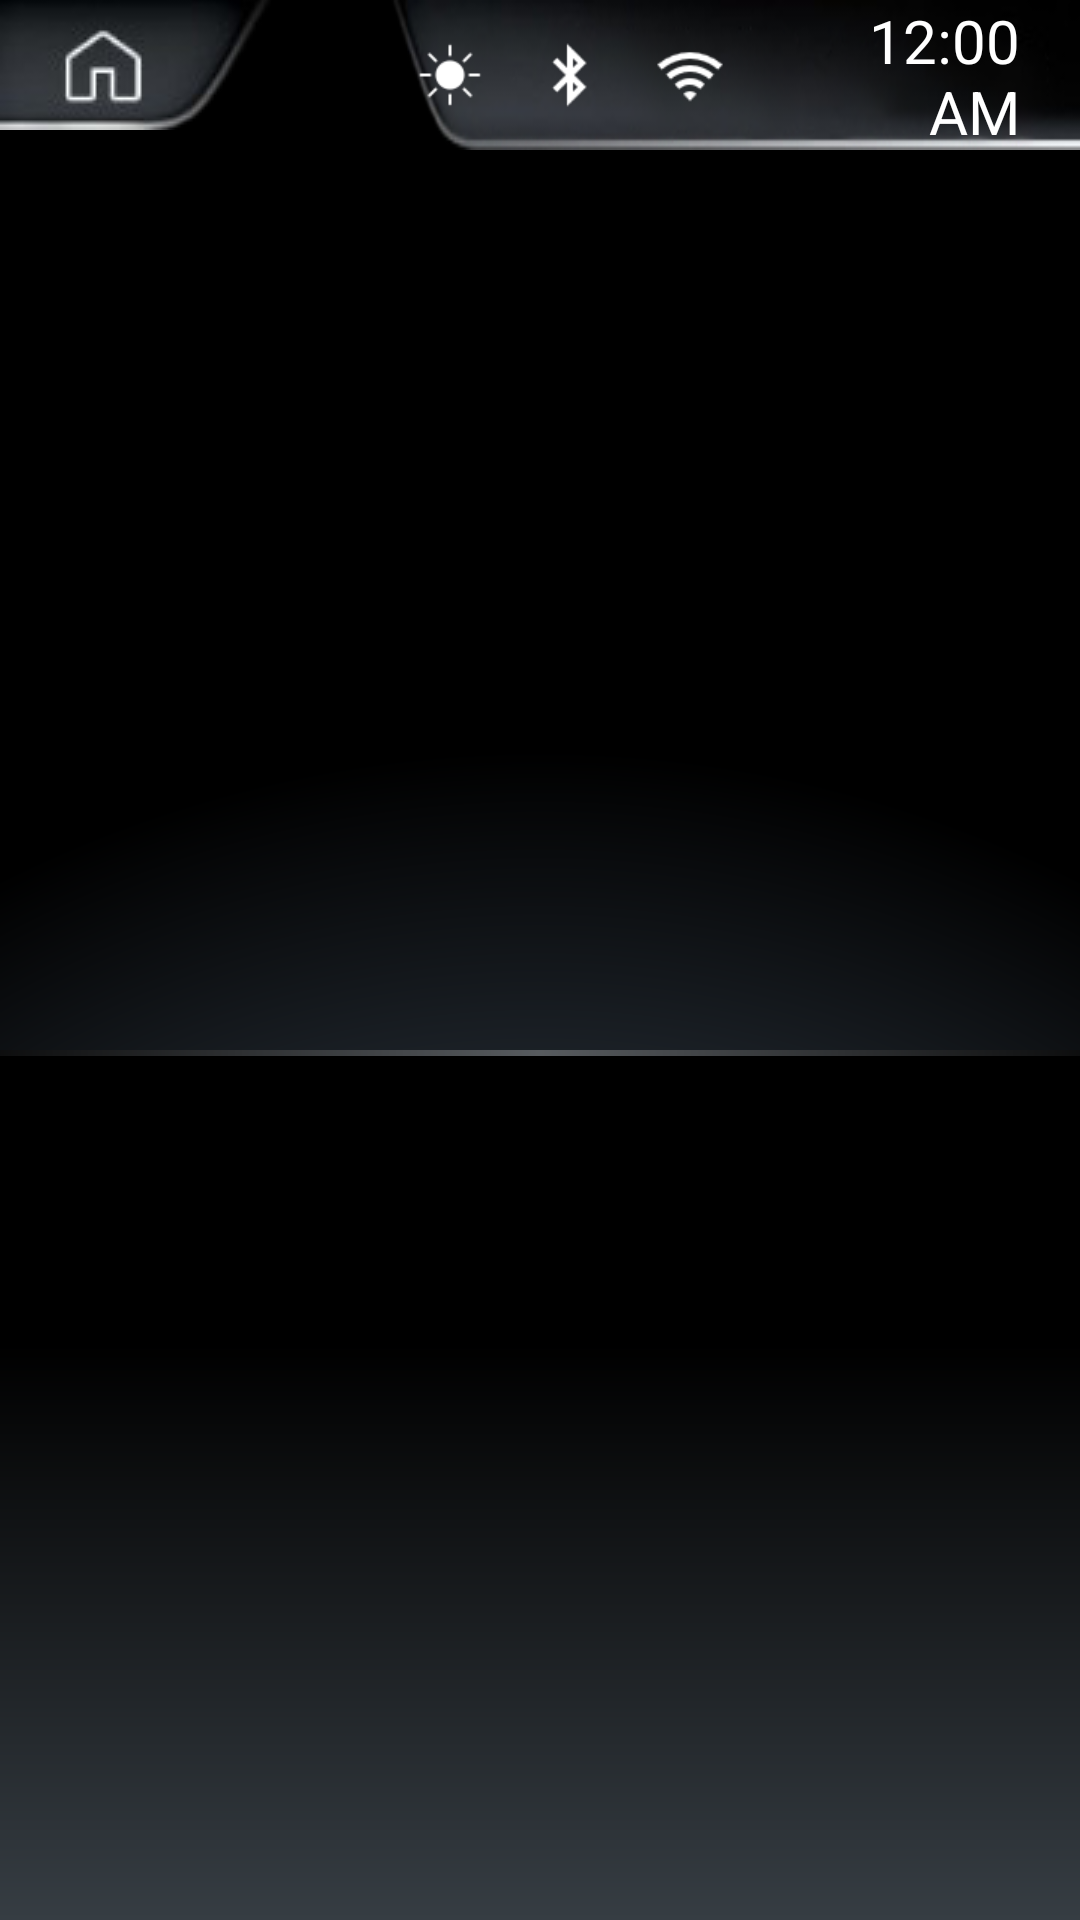

Android layout source for this screen:
<!-- AndroidManifest.xml: activity theme android:Theme.Wallpaper.NoTitleBar.Fullscreen -->
<!-- res/layout/activity_apps_list.xml -->
<?xml version="1.0" encoding="utf-8"?>
<RelativeLayout xmlns:android="http://schemas.android.com/apk/res/android"
    android:layout_width="match_parent"
    android:layout_height="match_parent"
    android:background="@drawable/gradient_background"
    android:orientation="vertical">

    <LinearLayout
        android:layout_width="230dp"
        android:layout_height="50dp"
        android:layout_above="@+id/hsmain"
        android:layout_alignParentTop="true"
        android:layout_alignParentEnd="true"
        android:layout_alignParentRight="true"
        android:layout_marginBottom="3dp"
        android:background="@drawable/clock"
        android:gravity="right"
        android:elevation="6dp"
        android:orientation="horizontal">

        <ImageView
            android:layout_width="40dp"
            android:layout_height="match_parent"
            android:padding="8dp"
            android:scaleType="centerInside"
            android:src="@drawable/i_sun" />

        <ImageView
            android:layout_width="40dp"
            android:layout_height="match_parent"
            android:padding="8dp"
            android:scaleType="centerInside"
            android:src="@drawable/bluetooth1" />

        <ImageView
            android:layout_width="40dp"
            android:layout_height="match_parent"
            android:padding="7dp"
            android:scaleType="centerInside"
            android:src="@drawable/wifi1" />

        <DigitalClock
            android:id="@+id/digitalClock"
            android:layout_width="wrap_content"
            android:layout_height="match_parent"
            android:contextClickable="false"
            android:gravity="right|center_vertical"
            android:paddingLeft="15dp"
            android:paddingRight="20dp"
            android:textColor="#ffffff"
            android:textSize="20sp" />
    </LinearLayout>

    <ImageButton
        android:id="@+id/imageButton15"
        android:layout_width="wrap_content"
        android:layout_height="50dp"
        android:layout_alignParentStart="true"
        android:layout_alignParentLeft="false"
        android:layout_alignParentTop="false"
        android:layout_marginLeft="0dp"
        android:layout_marginTop="-4dp"
        android:adjustViewBounds="true"
        android:background="?android:attr/windowBackground"
        android:clickable="true"
        android:elevation="6dp"
        android:longClickable="false"
        android:onClick="goBack"
        android:scaleType="centerInside"
        android:src="@drawable/home1" />

    <GridView
        android:id="@+id/apps_list"
        android:layout_width="match_parent"
        android:layout_height="match_parent"
        android:layout_marginTop="0dp"
        android:numColumns="8">

    </GridView>

</RelativeLayout>
<!-- resources referenced by this layout -->
<resources>
  <!-- drawable bluetooth1: png bitmap (drawable, 367 bytes) -->
  <!-- drawable clock: png bitmap (drawable, 12046 bytes) -->
  <!-- drawable gradient_background (drawable) -->
  <?xml version="1.0" encoding="utf-8"?>
  <layer-list xmlns:android="http://schemas.android.com/apk/res/android" >    <item>
          <shape>
              <gradient android:angle="270"
                  android:endColor="#363d43"
                  android:centerColor="#000"
                  android:startColor="#000000"
                  android:centerX="0.70"
                  android:type="linear" />
          </shape>
  
      </item>
      <item
          android:top="350dp"
          android:height="2dp">
          <shape android:shape="rectangle">
  
              <gradient android:angle="0"
                  android:endColor="#1e72777c"
                  android:centerColor="#c372777c"
                  android:startColor="#1e72777c"
                  android:centerX="0.50"
                  android:type="linear" />
  
  
          </shape>
      </item>
      <item
          android:top="150dp"
          android:height="200dp">
          <shape android:shape="rectangle">
  
              <gradient
                  android:endColor="#00000000"
                  android:startColor="#6a7f96"
                  android:type="radial"
                  android:centerX="0.5"
                  android:centerY="2.5"
                  android:gradientRadius="200%p" />
  
  
          </shape>
      </item>
  </layer-list>
  <!-- drawable home1: png bitmap (drawable, 4845 bytes) -->
  <!-- drawable i_sun: png bitmap (drawable, 743 bytes) -->
  <!-- drawable wifi1: png bitmap (drawable, 707 bytes) -->
</resources>
